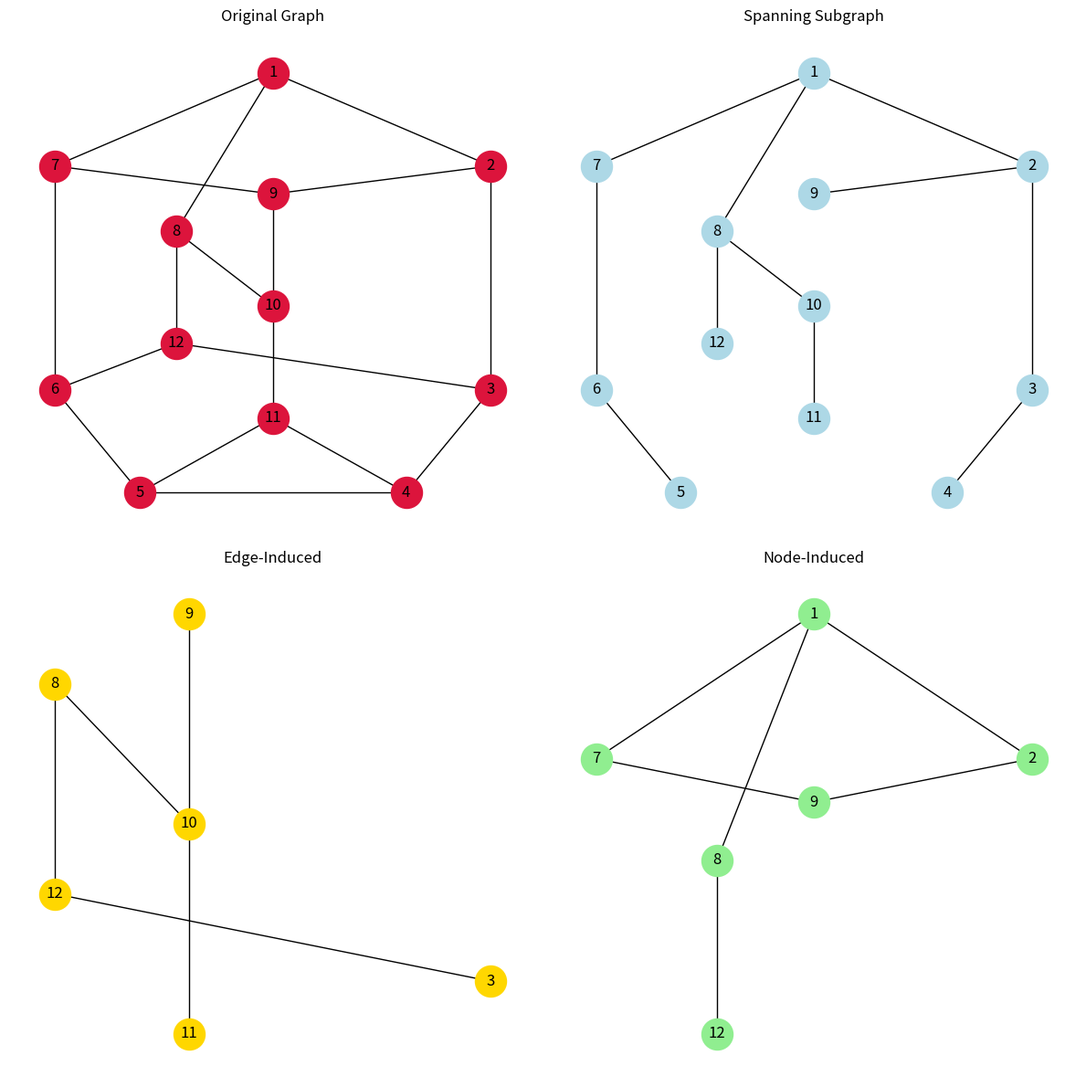

Write Python code to recreate this figure.
import networkx as nx
import matplotlib.pyplot as plt
from collections import deque

G = nx.Graph()
outer_nodes = [1, 2, 3, 4, 5, 6, 7]
inner_nodes = [8, 12, 9, 10, 11]
G.add_nodes_from(outer_nodes + inner_nodes)
edges = [
    (1, 2), (2, 3), (3, 4), (4, 5), (5, 6), (6, 7), (7, 1),
    (1, 8), (8, 12), (6, 12), (12, 3),
    (2, 9), (9, 10), (10, 11), (4, 11), (5, 11), (7, 9),
    (8, 10)
]
G.add_edges_from(edges)

pos = {
    1: (0, 2.5), 2: (1.8, 1.5), 3: (1.8, -0.9), 4: (1.1, -2),
    5: (-1.1, -2), 6: (-1.8, -0.9), 7: (-1.8, 1.5),
    8: (-0.8, 0.8), 12: (-0.8, -0.4),
    9: (0, 1.2), 10: (0, 0), 11: (0, -1.2)
}

def manual_bfs_tree(graph, start):
    visited = set()
    queue = deque([start])
    tree_edges = []
    visited.add(start)
    while queue:
        node = queue.popleft()
        for neighbor in graph.neighbors(node):
            if neighbor not in visited:
                visited.add(neighbor)
                queue.append(neighbor)
                tree_edges.append((node, neighbor))

    T = nx.Graph()
    T.add_edges_from(tree_edges)
    return T
spanning_G = manual_bfs_tree(G, 1)

selected_edges = [(8, 12), (12, 3), (9, 10), (10, 11), (8, 10)]
edge_induced_G = nx.Graph()
for u, v in selected_edges:
    if G.has_edge(u, v):
        edge_induced_G.add_edge(u, v)

selected_nodes = [1, 2, 7, 8, 9, 12]
node_induced_G = nx.Graph()
node_induced_G.add_nodes_from(selected_nodes)
for u, v in G.edges():
    if u in selected_nodes and v in selected_nodes:
        node_induced_G.add_edge(u, v)

fig, axes = plt.subplots(2, 2, figsize=(12, 12))
graphs = [
    (G, "Original Graph", 'crimson'),
    (spanning_G, "Spanning Subgraph", 'lightblue'),
    (edge_induced_G, "Edge-Induced", 'gold'),
    (node_induced_G, "Node-Induced", 'lightgreen')
]
for ax, (graph, title, color) in zip(axes.flatten(), graphs):
    nx.draw(graph, pos, with_labels=True, node_color=color,
            node_size=600, edge_color='black', ax=ax)
    ax.set_title(title)
    ax.axis('off')
plt.tight_layout()
plt.show()
